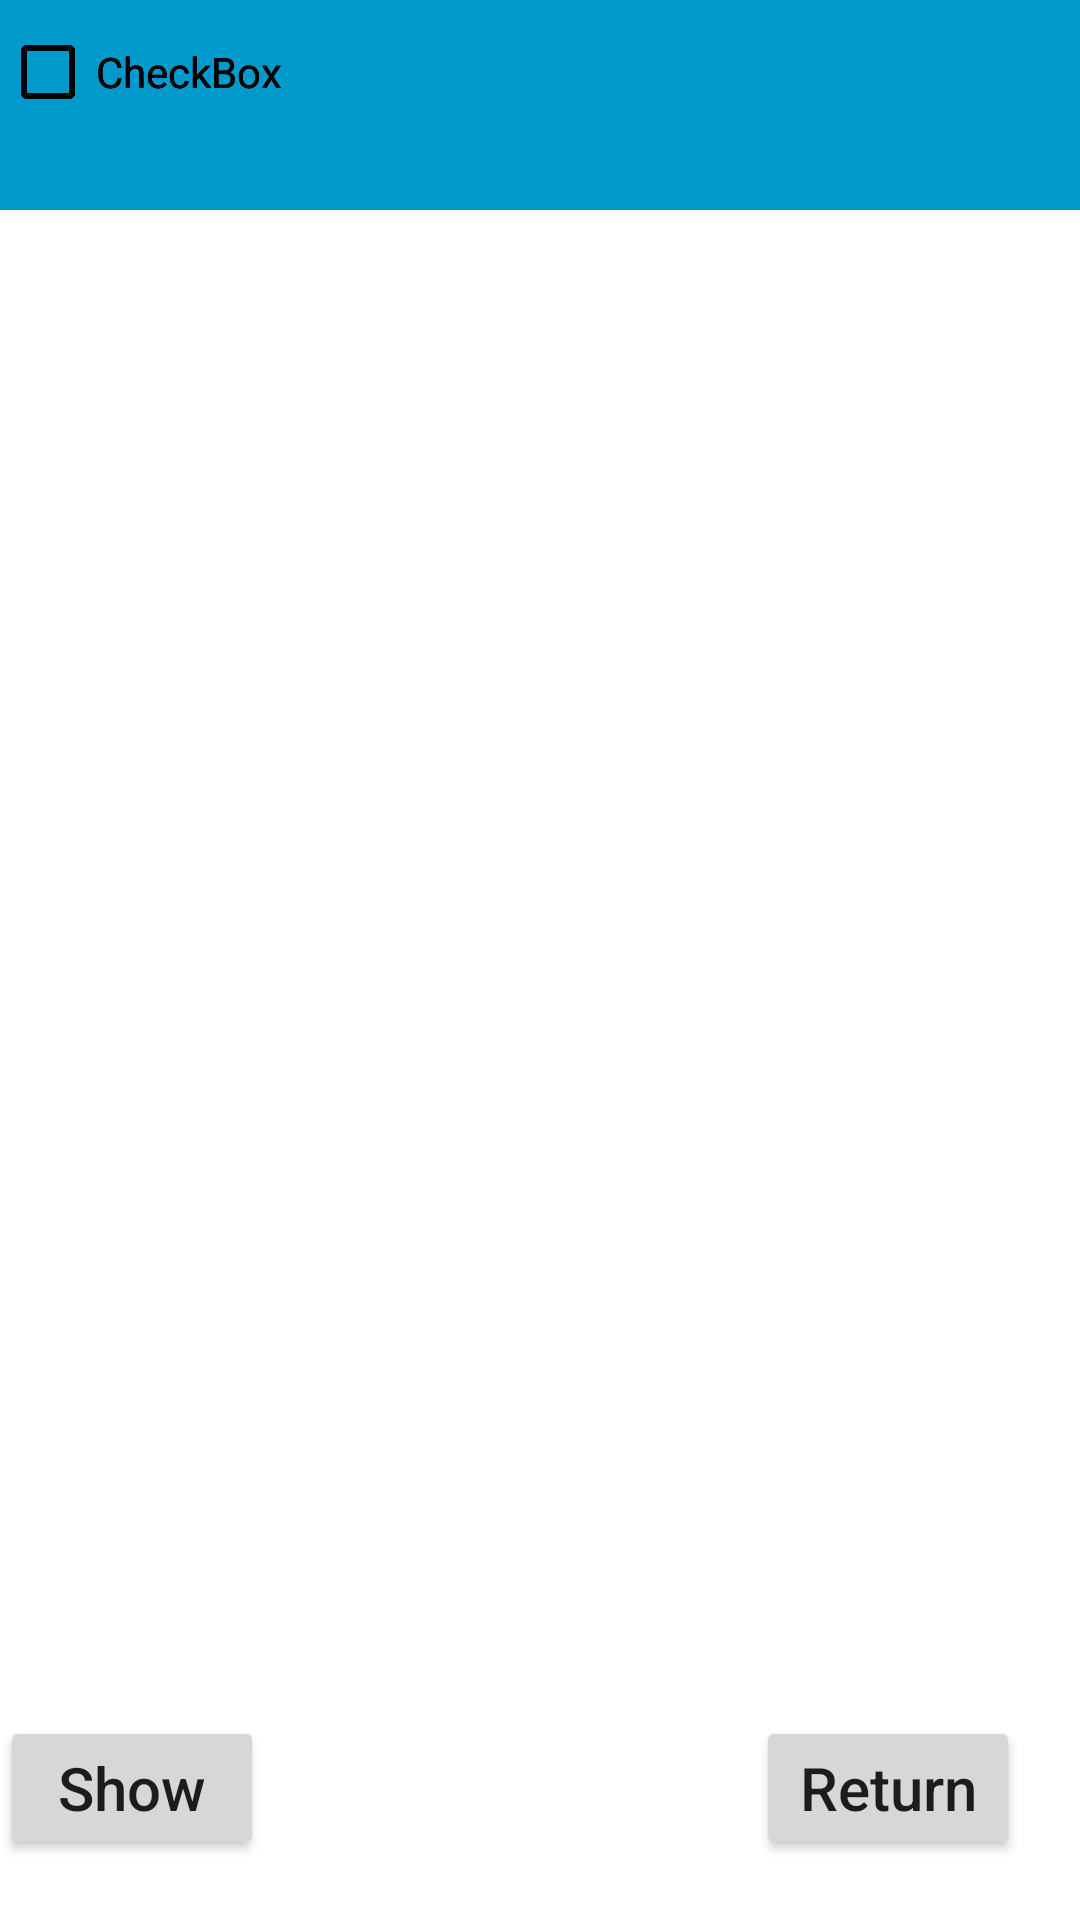

Produce the Android XML layout that renders to this screen, including the resource entries it uses.
<!-- AndroidManifest.xml: application theme Theme.MidTermExam_MufeiLi -->
<!-- res/layout/activity_transport.xml -->
<?xml version="1.0" encoding="utf-8"?>
<androidx.constraintlayout.widget.ConstraintLayout xmlns:android="http://schemas.android.com/apk/res/android"
    xmlns:app="http://schemas.android.com/apk/res-auto"
    xmlns:tools="http://schemas.android.com/tools"
    android:layout_width="match_parent"
    android:layout_height="match_parent"
    tools:context=".TransportActivity">

    <LinearLayout
        android:id="@+id/loTop"
        android:layout_width="fill_parent"
        android:layout_height="70dp"
        android:background="@color/color0099cc"
        android:orientation="horizontal">

    </LinearLayout>

    <TextView
        android:id="@+id/tvWelcome"
        android:layout_width="wrap_content"
        android:layout_height="wrap_content"
        android:background="@color/color0099cc"
        android:text="Welcome:Admin"
        android:textColor="#CA2C3F"
        android:textSize="30sp"
        app:layout_constraintLeft_toLeftOf="parent"
        app:layout_constraintTop_toTopOf="parent"
        android:layout_marginTop="20dp"/>

    <LinearLayout
        android:id="@+id/loBot"
        android:layout_width="fill_parent"
        android:layout_height="70dp"
        android:layout_weight="1"
        android:background="@color/color0099cc"
        android:orientation="vertical"
        tools:layout_editor_absoluteX="0dp"
        tools:layout_editor_absoluteY="661dp">

    </LinearLayout>

    <Button
        android:id="@+id/btnReturn"
        android:layout_width="wrap_content"
        android:layout_height="wrap_content"
        android:text="Return"
        app:layout_constraintBaseline_toBaselineOf="@id/btnShow"
        app:layout_constraintRight_toRightOf="parent"
        android:layout_marginRight="20dp"
        android:textAllCaps="false"
        android:textSize="20sp"
        android:onClick="return"/>

    <Button
        android:id="@+id/btnShow"
        android:layout_width="wrap_content"
        android:layout_height="wrap_content"
        android:text="Show"
        android:textSize="20sp"
        app:layout_constraintBottom_toBottomOf="parent"
        android:layout_marginBottom="20dp"
        android:textAllCaps="false"
        android:onClick="show"/>

    <ImageView
        android:id="@+id/imageView"
        android:layout_width="223dp"
        android:layout_height="167dp"
        app:srcCompat="@mipmap/bus"
        tools:layout_editor_absoluteX="94dp"
        tools:layout_editor_absoluteY="129dp" />

    <CheckBox
        android:id="@+id/cbBus"
        android:layout_width="wrap_content"
        android:layout_height="wrap_content"
        android:text="CheckBox"
        tools:layout_editor_absoluteX="39dp"
        tools:layout_editor_absoluteY="351dp" />

    <CheckBox
        android:id="@+id/cbCar"
        android:layout_width="wrap_content"
        android:layout_height="wrap_content"
        android:text="CheckBox"
        tools:layout_editor_absoluteX="227dp"
        tools:layout_editor_absoluteY="347dp" />

    <CheckBox
        android:id="@+id/cbMetro"
        android:layout_width="wrap_content"
        android:layout_height="wrap_content"
        android:text="CheckBox"
        tools:layout_editor_absoluteX="43dp"
        tools:layout_editor_absoluteY="402dp" />

    <CheckBox
        android:id="@+id/cbBike"
        android:layout_width="wrap_content"
        android:layout_height="wrap_content"
        android:text="CheckBox"
        tools:layout_editor_absoluteX="227dp"
        tools:layout_editor_absoluteY="405dp" />

</androidx.constraintlayout.widget.ConstraintLayout>
<!-- resources referenced by this layout -->
<resources>
  <color name="color0099cc">#0099CC</color>
  <style name="Theme.MidTermExam_MufeiLi" parent="Theme.MaterialComponents.DayNight.DarkActionBar">
          
          <item name="colorPrimary">@color/purple_500</item>
          <item name="colorPrimaryVariant">@color/purple_700</item>
          <item name="colorOnPrimary">@color/white</item>
          
          <item name="colorSecondary">@color/teal_200</item>
          <item name="colorSecondaryVariant">@color/teal_700</item>
          <item name="colorOnSecondary">@color/black</item>
          
          <item name="android:statusBarColor" tools:targetApi="l">?attr/colorPrimaryVariant</item>
          
      </style>
  <color name="purple_500">#FF6200EE</color>
  <color name="purple_700">#FF3700B3</color>
  <color name="white">#FFFFFFFF</color>
  <color name="teal_200">#FF03DAC5</color>
  <color name="teal_700">#FF018786</color>
  <color name="black">#FF000000</color>
</resources>
